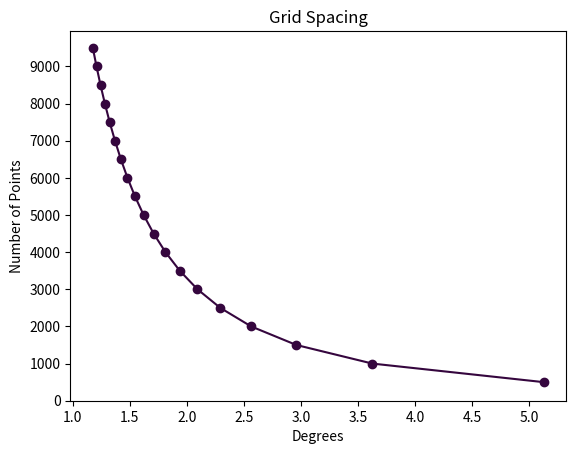

Generate this figure with matplotlib:
#Plots 
from math import sin, sqrt, pi
import math
import numpy as np
import matplotlib.pyplot as plt

def radius_per_gridpoint(number_points, radius_of_earth=6371):
    """
    evenly divide area of sphere to get radius per gridpoint, approximate
    """
    area_per_point=(4*pi*radius_of_earth*radius_of_earth)/number_points
    radius_point_km=sqrt(area_per_point/pi)
    deg_per_km = 360/(2*pi*radius_of_earth)
    radius_point_deg=radius_point_km * deg_per_km
    print(f'number of points {number_points} radius {radius_point_deg}')
    return radius_point_deg

points=np.arange(500,10000,500)
degrees=[]
for pt in points:
    degrees.append(radius_per_gridpoint(pt))
degrees=np.array(degrees)
print(type(points))
print(type(degrees))
plt.plot(degrees,points, c='#35063e')
plt.scatter(degrees,points, c='#35063e')
plt.yticks(np.arange(0,10000,1000))
plt.xlabel('Degrees')
plt.ylabel('Number of Points')
plt.title('Grid Spacing')
plt.show()
